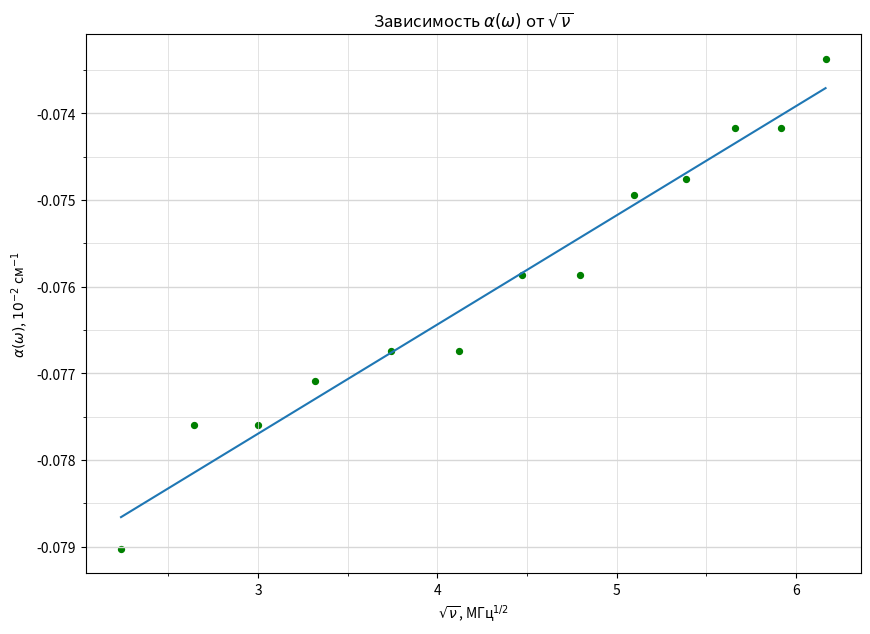

Here is the Python script that generated this plot:
import numpy as np
import matplotlib.pyplot as plt
from matplotlib.ticker import MultipleLocator
import math

plt.figure(figsize=(10,7))  #Размер изображения
plt.title(r'Зависимость $\alpha(\omega)$ от $\sqrt{\nu}$') # Заголовок

x = [
    5, 7, 9, 11, 14, 17, 20, 23, 26, 29, 32, 35, 38
    ] # Координата x

x = [math.sqrt(_x) for _x in x]


y = [
    -0.079024874,	-0.077589996,	-0.077589996,	-0.077087878,
    -0.076745989,	-0.076745989,	-0.075864789,	-0.075864789,
    -0.074942967,	-0.074753392,	-0.074173642,	-0.074173642,
    -0.073373535
    ] # Координата y

plt.scatter(x, y, s=18, c='green')  # Экспериментальные точки на графике

plt.ylabel(r'$\alpha(\omega)$, $10^{-2}$ см$^{-1}$') # Подпись абсцисс
plt.xlabel(r'$\sqrt{\nu}$, МГц$^{1/2}$') # Подпись ординат

p = np.polyfit(x, y, deg=1) # Построение кривой по мнк
p_f = np.poly1d(p)
plt.plot(x, p_f(x))
print(p_f)


DP = 2
ax = plt.gca()

## Характеристики сетки

ax.yaxis.set_minor_locator(MultipleLocator(0.0005))
ax.yaxis.set_major_locator(MultipleLocator(0.001))
ax.xaxis.set_minor_locator(MultipleLocator(0.5))
ax.xaxis.set_major_locator(MultipleLocator(1))
ax.yaxis.grid(True,'major',linewidth=2/DP,linestyle='-',color='#d7d7d7')
ax.xaxis.grid(True,'minor',linewidth=1/DP,linestyle='-',color='#d7d7d7')
ax.yaxis.grid(True,'minor',linewidth=1/DP,linestyle='-',color='#d7d7d7')
ax.xaxis.grid(True,'major',linewidth=1/DP,linestyle='-',color='#d7d7d7',zorder=0)

plt.savefig('provod_A')